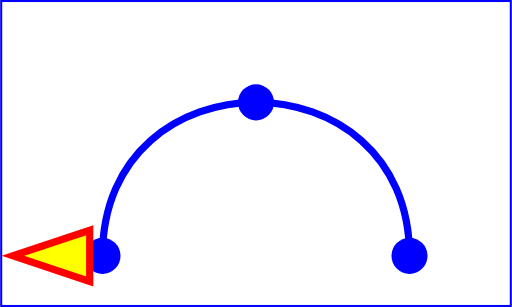
t = 0.00 s
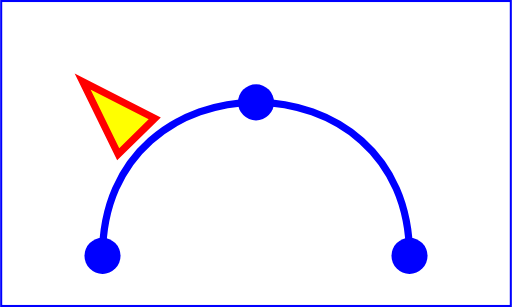
t = 1.50 s
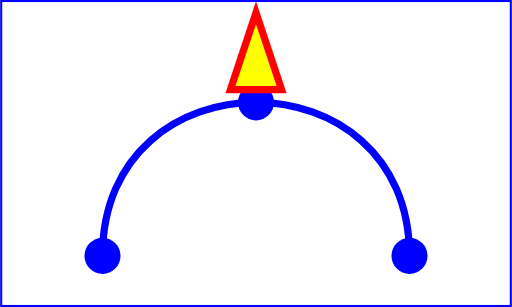
t = 3.00 s
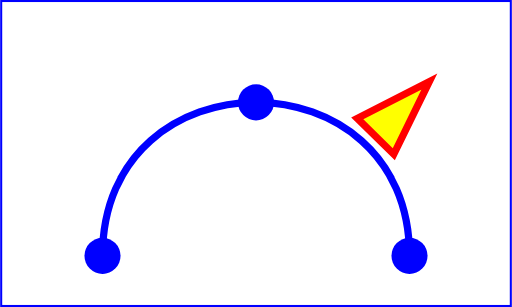
t = 4.50 s

The animated SVG that drew these frames (rendered in a browser with its animation timeline set to each time). Animation: 1 SMIL element (animateMotion=1); one cycle of 6.00 s, repeats indefinitely.

<?xml version="1.0" standalone="no"?>
<!DOCTYPE svg PUBLIC "-//W3C//DTD SVG 1.1//EN" 
  "http://www.w3.org/Graphics/SVG/1.1/DTD/svg11.dtd">
<svg width="5cm" height="3cm"  viewBox="0 0 500 300"
     xmlns="http://www.w3.org/2000/svg" version="1.1"
     xmlns:xlink="http://www.w3.org/1999/xlink">
  <desc>Example animMotion01 - demonstrate motion animation computations</desc>
  <rect x="1" y="1" width="498" height="298"
        fill="none" stroke="blue" stroke-width="2" />

  <!-- Draw the outline of the motion path in blue, along
          with three small circles at the start, middle and end. -->
  <path id="path1" d="M100,250 C 100,50 400,50 400,250"
        fill="none" stroke="blue" stroke-width="7.06"  />
  <circle cx="100" cy="250" r="17.64" fill="blue"  />
  <circle cx="250" cy="100" r="17.64" fill="blue"  />
  <circle cx="400" cy="250" r="17.64" fill="blue"  />

  <!-- Here is a triangle which will be moved about the motion path.
       It is defined with an upright orientation with the base of
       the triangle centered horizontally just above the origin. -->
  <path d="M-25,-12.5 L25,-12.5 L 0,-87.5 z"
        fill="yellow" stroke="red" stroke-width="7.06"  >

    <!-- Define the motion path animation -->
    <animateMotion dur="6s" repeatCount="indefinite" rotate="auto" >
       <mpath xlink:href="#path1"/>
    </animateMotion>
  </path>
</svg>

